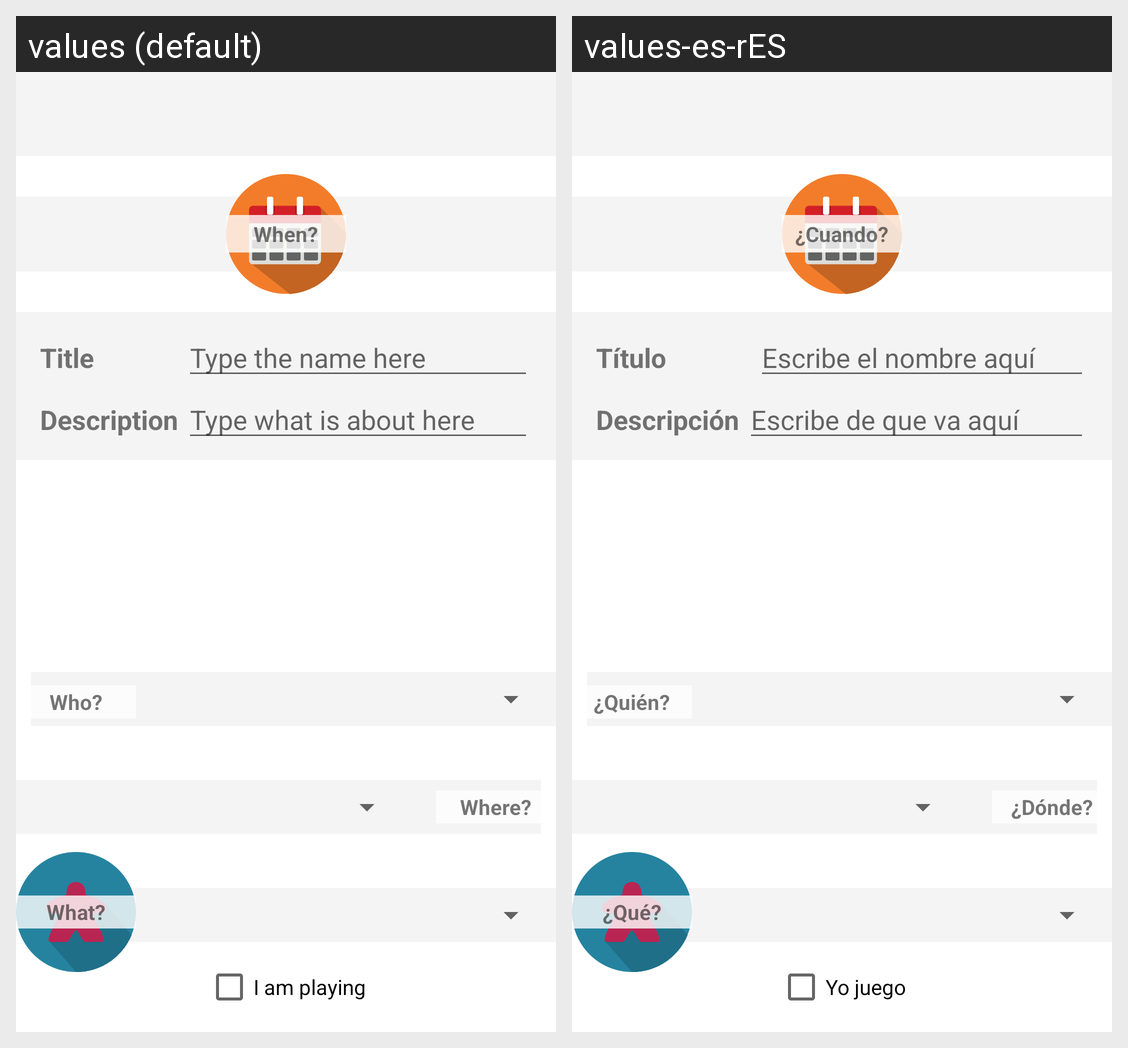

The same Android screen rendered under two of its app's locales, left to right. List the strings drawn on it with the default value and each locale's translation.
Android screen res/layout/activity_add_meeting.xml rendered under 2 locales, left to right: values (default), values-es-rES. Device: Nexus 5 (rendered at 1080×1920; each locale shown at half size, 540×960, under a caption strip naming it); theme AppTheme.NoActionBar.
Strings drawn on this screen, with the default value and each locale's value (text and hints the layout hard-codes, and strings that could not be matched under every locale, appear in the picture but are not listed):

addMeetingWhen
  values: When?
  values-es-rES: ¿Cuando?

addMeetingTitle
  values: Title
  values-es-rES: Título

addMeetingTitleHint
  values: Type the name here
  values-es-rES: Escribe el nombre aquí

addMeetingDescription
  values: Description
  values-es-rES: Descripción

addMeetingDescriptionHint
  values: Type what is about here
  values-es-rES: Escribe de que va aquí

addMeetingWho
  values: Who?
  values-es-rES: ¿Quién?

addMeetingWhere
  values: Where?
  values-es-rES: ¿Dónde?

addMeetingWhat
  values: What?
  values-es-rES: ¿Qué?

addMeetingIamPlaying
  values: I am playing
  values-es-rES: Yo juego
